Image classification data set "data" (KyklyMachine/Coins-mint on GitHub). Class labels (73): 1 chervonets 1923, 1 kopek 1924 to 1925, 1 kopek 1926 to 1935, 1 kopek 1935 to 1936, 1 kopek 1937 to 1946, 1 kopek 1948 to 1956, 1 kopek 1957, 1 kopek 1958, 1 kopek 1961 to 1991, 1 poltinnik 1924 to 1927, 1 ruble 1921 to 1922, 1 ruble 1924, 1 ruble 1958, 1 ruble 1961, 1 ruble 1964 to 1991, 1 ruble 1991, 10 kopeks 1921 to 1923, 10 kopeks 1924 to 1931, 10 kopeks 1931 to 1934, 10 kopeks 1935 to 1936, 10 kopeks 1937 to 1946, 10 kopeks 1948 to 1956, 10 kopeks 1957, 10 kopeks 1958, 10 kopeks 1961 to 1991, 10 rubles 1991 to 1992, 15 kopeks 1921 to 1923, 15 kopeks 1924 to 1931, 15 kopeks 1931 to 1934, 15 kopeks 1935 to 1936, 15 kopeks 1937 to 1946, 15 kopeks 1948 to 1956, 15 kopeks 1957, 15 kopeks 1958, 15 kopeks 1961 to 1991, 2 kopeks 1924 to 1925, 2 kopeks 1926 to 1935, 2 kopeks 1935 to 1936, 2 kopeks 1937 to 1946, 2 kopeks 1948 to 1956, 2 kopeks 1957, 2 kopeks 1958, 2 kopeks 1961 to 1991, 20 kopeks 1921 to 1923, 20 kopeks 1924 to 1931, 20 kopeks 1931 to 1934, 20 kopeks 1935 to 1936, 20 kopeks 1937 to 1946, 20 kopeks 1948 to 1956, 20 kopeks 1957, 20 kopeks 1961 to 1991, 3 kopeks 1924, 3 kopeks 1926 to 1935, 3 kopeks 1935 to 1936, 3 kopeks 1937 to 1946, 3 kopeks 1948 to 1956, 3 kopeks 1957, 3 kopeks 1958, 3 kopeks 1961 to 1991, 5 kopeks 1924, 5 kopeks 1926 to 1935, 5 kopeks 1935 to 1936, 5 kopeks 1937 to 1946, 5 kopeks 1948 to 1956, 5 kopeks 1957, 5 kopeks 1958, 5 kopeks 1961 to 1991, 5 rubles 1991, 50 kopeks 1921 to 1922, 50 kopeks 1961, 50 kopeks 1964 to 1991, 50 kopeks 1991, half kopek 1925 to 1928.

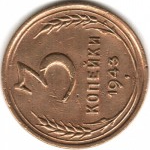
Label: 3 kopeks 1937 to 1946

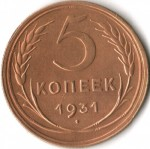
Label: 5 kopeks 1926 to 1935

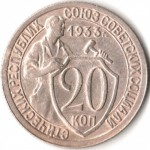
Label: 20 kopeks 1931 to 1934

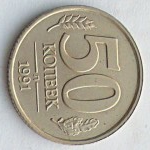
Label: 50 kopeks 1964 to 1991

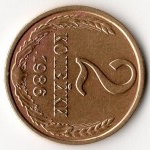
Label: 2 kopeks 1961 to 1991

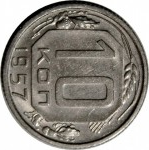
Label: 10 kopeks 1957
